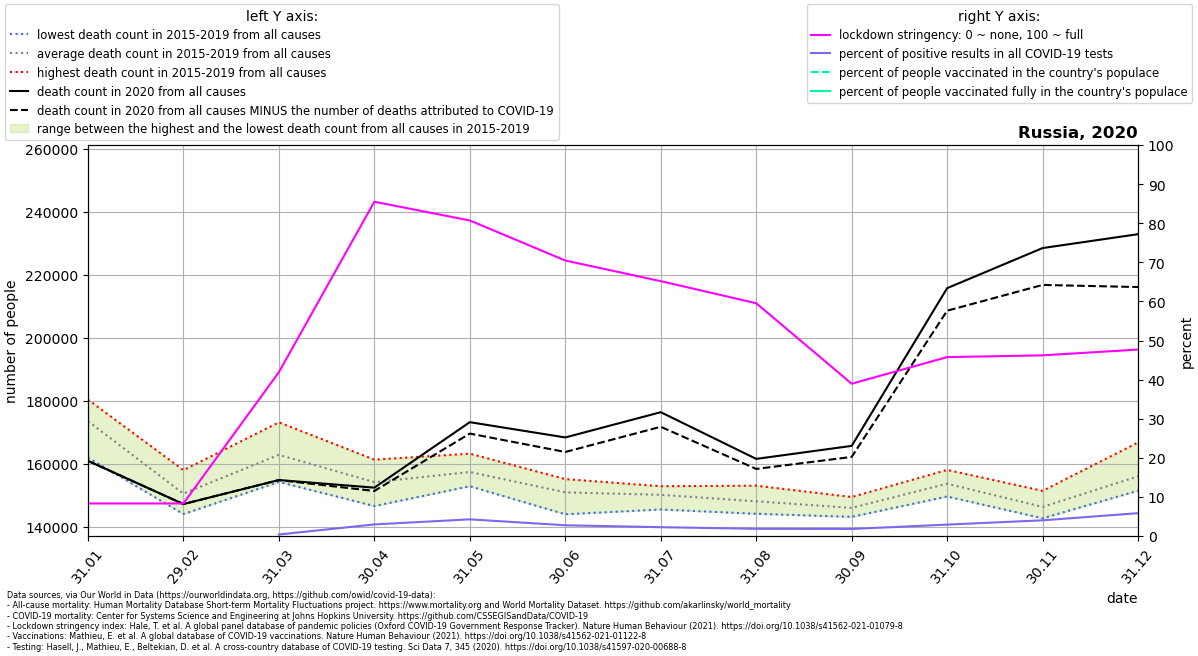

Values plotted in this chart, from the file beside it:
location, date, time, time_unit, deaths_2010_all_ages, deaths_2011_all_ages, deaths_2012_all_ages, deaths_2013_all_ages, deaths_2014_all_ages, deaths_2015_all_ages, deaths_2016_all_ages, deaths_2017_all_ages, deaths_2018_all_ages, deaths_2019_all_ages, deaths_2020_all_ages, deaths_2021_all_ages, new_deaths, new_cases_smoothed, new_tests_smoothed, stringency_index, people_vaccinated, people_fully_vaccinated, population, positive_test_percent
Russia, 2020-01-31, 1, monthly, , , , , , 176304, 180446, 179736, 162054, 169509, 161007, 219769, 0.0, , , 8.33, , , 145912022, 
Russia, 2020-02-29, 2, monthly, , , , , , 158060, 152837, 149012, 144109, 149014, 147290, 172672, 0.0, 0.02288, , 8.33, , , 145912022, 
Russia, 2020-03-31, 3, monthly, , , , , , 173232, 158986, 154314, 171527, 156510, 154923, 191320, 17.0, 43.74, 11149, 41.91, , , 145912022, 0.3923
Russia, 2020-04-30, 4, monthly, , , , , , 161394, 152031, 149933, 161242, 146662, 152500, 168345, 1056, 2863, 96336, 85.5, , , 145912022, 2.972
Russia, 2020-05-31, 5, monthly, , , , , , 163293, 160921, 154791, 155393, 152948, 173282, 162283, 3620, 9423, 220630, 80.71, , , 145912022, 4.271
Russia, 2020-06-30, 6, monthly, , , , , , 154992, 155231, 148641, 152104, 144056, 168436, 185655, 4613, 8243, 299334, 70.46, , , 145912022, 2.754
Russia, 2020-07-31, 7, monthly, , , , , , 152969, 152964, 149746, 149905, 145570, 176450, 215265, 4633, 6302, 278425, 65.19, , , 145912022, 2.263
Russia, 2020-08-31, 8, monthly, , , , , , 152152, 153126, 146025, 145335, 144216, 161630, 208237, 3189, 5028, 271779, 59.54, , , 145912022, 1.85
Russia, 2020-09-30, 9, monthly, , , , , , 148653, 149535, 144415, 143231, 144547, 165758, 201945, 3502, 5630, 311621, 38.95, , , 145912022, 1.807
Russia, 2020-10-31, 10, monthly, , , , , , 158130, 156599, 154451, 149686, 149900, 215818, 247197, 7157, 13145, 449506, 45.76, , , 145912022, 2.924
Russia, 2020-11-30, 11, monthly, , , , , , 151482, 151490, 142821, 142788, 143368, 228544, 255602, 11704, 21432, 533249, 46.21, , , 145912022, 4.019
Russia, 2020-12-31, 12, monthly, , , , , , 157881, 166850, 152240, 151536, 152007, 232948, , 16780, 27389, 468321, 47.69, 226471, , 145912022, 5.848
